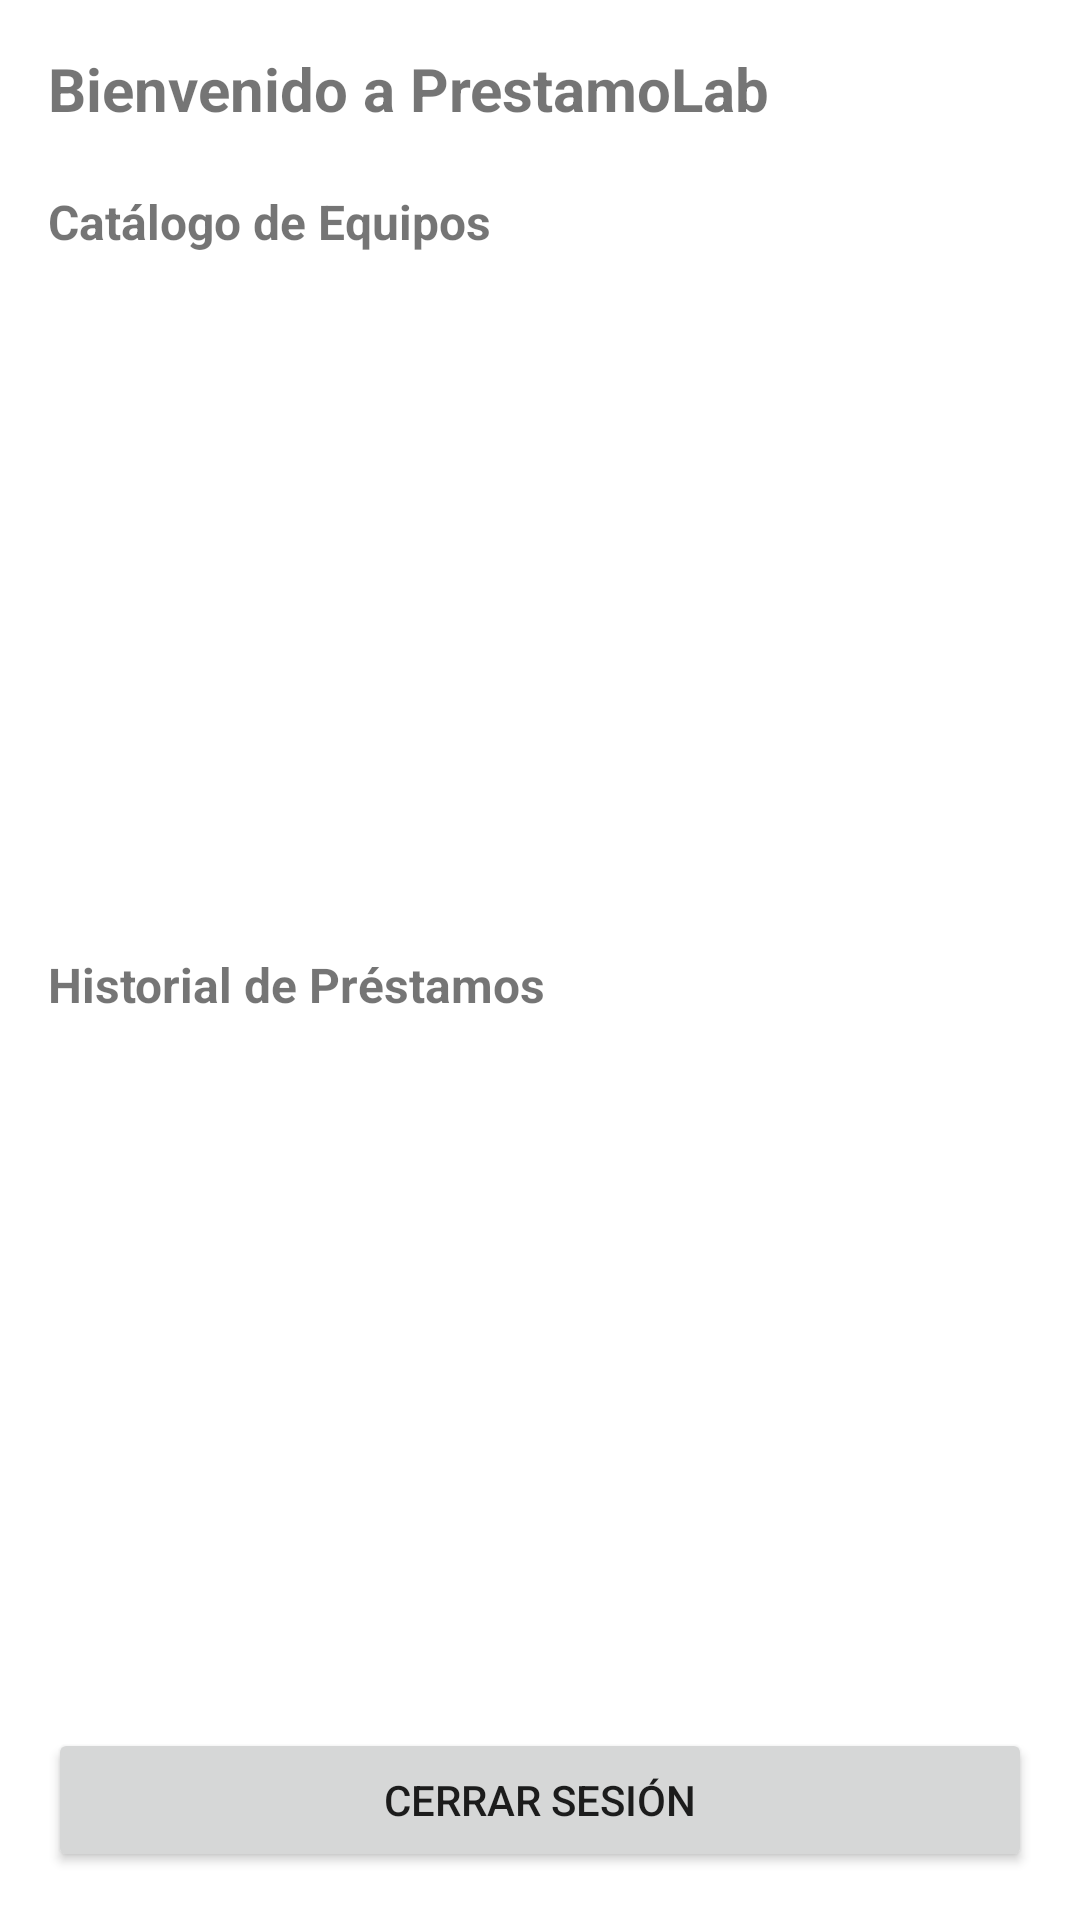

Reconstruct the res/layout file that produces this screen, plus the resources it refers to.
<!-- AndroidManifest.xml: application theme Theme.PrestamoLab -->
<!-- res/layout/activity_main.xml -->
<?xml version="1.0" encoding="utf-8"?>
<LinearLayout xmlns:android="http://schemas.android.com/apk/res/android"
    android:layout_width="match_parent"
    android:layout_height="match_parent"
    android:orientation="vertical"
    android:padding="16dp">

    <TextView
        android:id="@+id/tvBienvenida"
        android:layout_width="wrap_content"
        android:layout_height="wrap_content"
        android:text="Bienvenido a PrestamoLab"
        android:textSize="20sp"
        android:textStyle="bold"
        android:layout_marginBottom="12dp" />

    <TextView
        android:layout_width="wrap_content"
        android:layout_height="wrap_content"
        android:text="Catálogo de Equipos"
        android:textSize="16sp"
        android:textStyle="bold"
        android:layout_marginTop="8dp" />

    <androidx.recyclerview.widget.RecyclerView
        android:id="@+id/rvCatalogo"
        android:layout_width="match_parent"
        android:layout_height="0dp"
        android:layout_weight="1"
        android:layout_marginVertical="8dp" />

    <TextView
        android:layout_width="wrap_content"
        android:layout_height="wrap_content"
        android:text="Historial de Préstamos"
        android:textSize="16sp"
        android:textStyle="bold"
        android:layout_marginTop="8dp" />

    <androidx.recyclerview.widget.RecyclerView
        android:id="@+id/rvHistorial"
        android:layout_width="match_parent"
        android:layout_height="0dp"
        android:layout_weight="1"
        android:layout_marginVertical="8dp" />

    <Button
        android:id="@+id/btnCerrarSesion"
        android:layout_width="match_parent"
        android:layout_height="wrap_content"
        android:text="Cerrar Sesión"
        android:layout_marginTop="12dp" />

</LinearLayout>
<!-- resources referenced by this layout -->
<resources>
  <style name="Theme.PrestamoLab" parent="Theme.MaterialComponents.DayNight.NoActionBar">
          
          <item name="colorPrimary">#1976D2</item>
          <item name="colorPrimaryVariant">#1565C0</item>
          <item name="colorOnPrimary">@android:color/white</item>
          
          <item name="colorSecondary">#03A9F4</item>
          <item name="colorSecondaryVariant">#0288D1</item>
          <item name="colorOnSecondary">@android:color/black</item>
          
          <item name="android:statusBarColor">?attr/colorPrimaryVariant</item>
      </style>
</resources>
